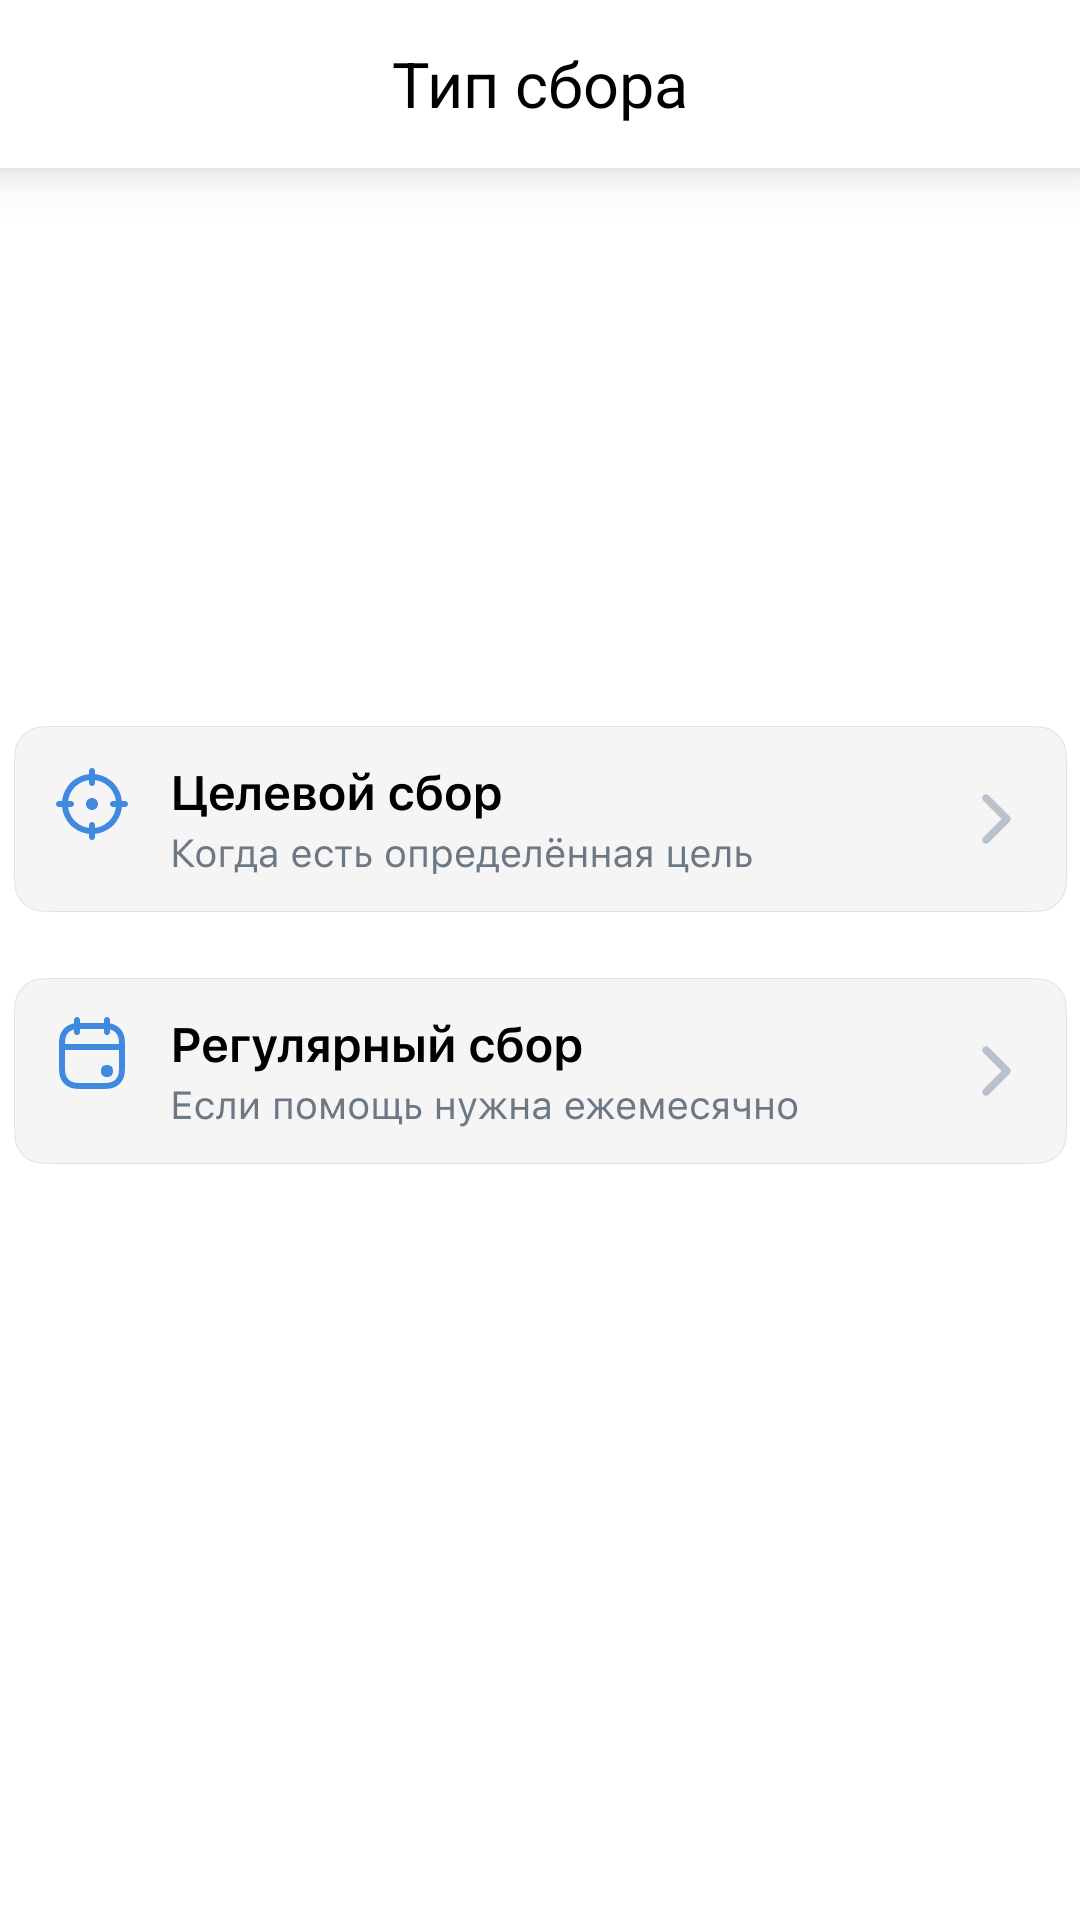

Produce the Android XML layout that renders to this screen, including the resource entries it uses.
<!-- AndroidManifest.xml: application theme AppTheme -->
<!-- res/layout/activity_donation_type.xml -->
<?xml version="1.0" encoding="utf-8"?>
<android.support.constraint.ConstraintLayout xmlns:android="http://schemas.android.com/apk/res/android"
  xmlns:app="http://schemas.android.com/apk/res-auto"
  xmlns:tools="http://schemas.android.com/tools"
  android:layout_width="match_parent"
  android:layout_height="match_parent"
  android:background="#FFFFFF"
  tools:context=".MainActivity">

  <Toolbar
    android:id="@+id/toolbar"
    android:layout_width="match_parent"
    android:layout_height="wrap_content"
    android:background="@color/colorWhite"
    android:elevation="10dp"
    android:minHeight="?attr/actionBarSize"
    app:layout_constraintEnd_toEndOf="parent"
    app:layout_constraintStart_toStartOf="parent"
    app:layout_constraintTop_toTopOf="parent">

    <TextView
      android:id="@+id/toolbar_title"
      android:layout_width="wrap_content"
      android:layout_height="wrap_content"
      android:layout_gravity="center"
      android:text="@string/title_activity_donation_type"
      android:textAppearance="@style/main_title" />

  </Toolbar>

  <android.support.constraint.ConstraintLayout
    android:layout_width="wrap_content"
    android:layout_height="wrap_content"
    app:layout_constraintBottom_toBottomOf="parent"
    app:layout_constraintEnd_toEndOf="parent"
    app:layout_constraintStart_toStartOf="parent"
    app:layout_constraintTop_toTopOf="parent">

    <ImageButton
      android:id="@+id/one_time_donation"
      android:layout_width="wrap_content"
      android:layout_height="wrap_content"
      android:background="#00FFFFFF"
      android:minWidth="0dp"
      android:minHeight="0dp"
      android:src="@drawable/banner_regular"
      android:onClick="chooseOneTimeDonation"
      app:layout_constraintEnd_toEndOf="parent"
      app:layout_constraintStart_toStartOf="parent"
      app:layout_constraintTop_toTopOf="parent"/>

    <ImageButton
      android:id="@+id/regular_donation"
      android:layout_width="wrap_content"
      android:layout_height="wrap_content"
      android:layout_marginTop="12dp"
      android:backgroundTint="#00FFFFFF"
      android:minWidth="0dp"
      android:minHeight="0dp"
      android:src="@drawable/regular_donation"
      android:onClick="chooseRegularDonation"
      app:layout_constraintEnd_toEndOf="parent"
      app:layout_constraintStart_toStartOf="parent"
      app:layout_constraintTop_toBottomOf="@+id/one_time_donation"/>

  </android.support.constraint.ConstraintLayout>




</android.support.constraint.ConstraintLayout>
<!-- resources referenced by this layout -->
<resources>
  <color name="colorWhite">#FFFFFF</color>
  <!-- drawable banner_regular: png bitmap (drawable-mdpi, 4780 bytes) -->
  <!-- drawable regular_donation: png bitmap (drawable-mdpi, 4963 bytes) -->
  <string name="title_activity_donation_type">Тип сбора</string>
  <style name="main_title">
      <item name="android:textSize">
        21sp
      </item>
      <item name="android:textColor">
        @color/colorBlack
      </item>
      <item name="android:lineSpacingExtra">
        1sp
      </item>
      <item name="android:translateY">
        -0.7
      </item>
    </style>
  <style name="AppTheme" parent="Theme.AppCompat.Light.DarkActionBar">
      
      <item name="colorPrimary">@color/colorPrimary</item>
      <item name="colorAccent">@color/colorAccent</item>
      <item name="windowActionBar">false</item>
      <item name="windowNoTitle">true</item>
    </style>
  <color name="colorBlack">#000000</color>
  <color name="colorPrimary">#4986CC</color>
  <color name="colorAccent">#4BB34B</color>
</resources>
